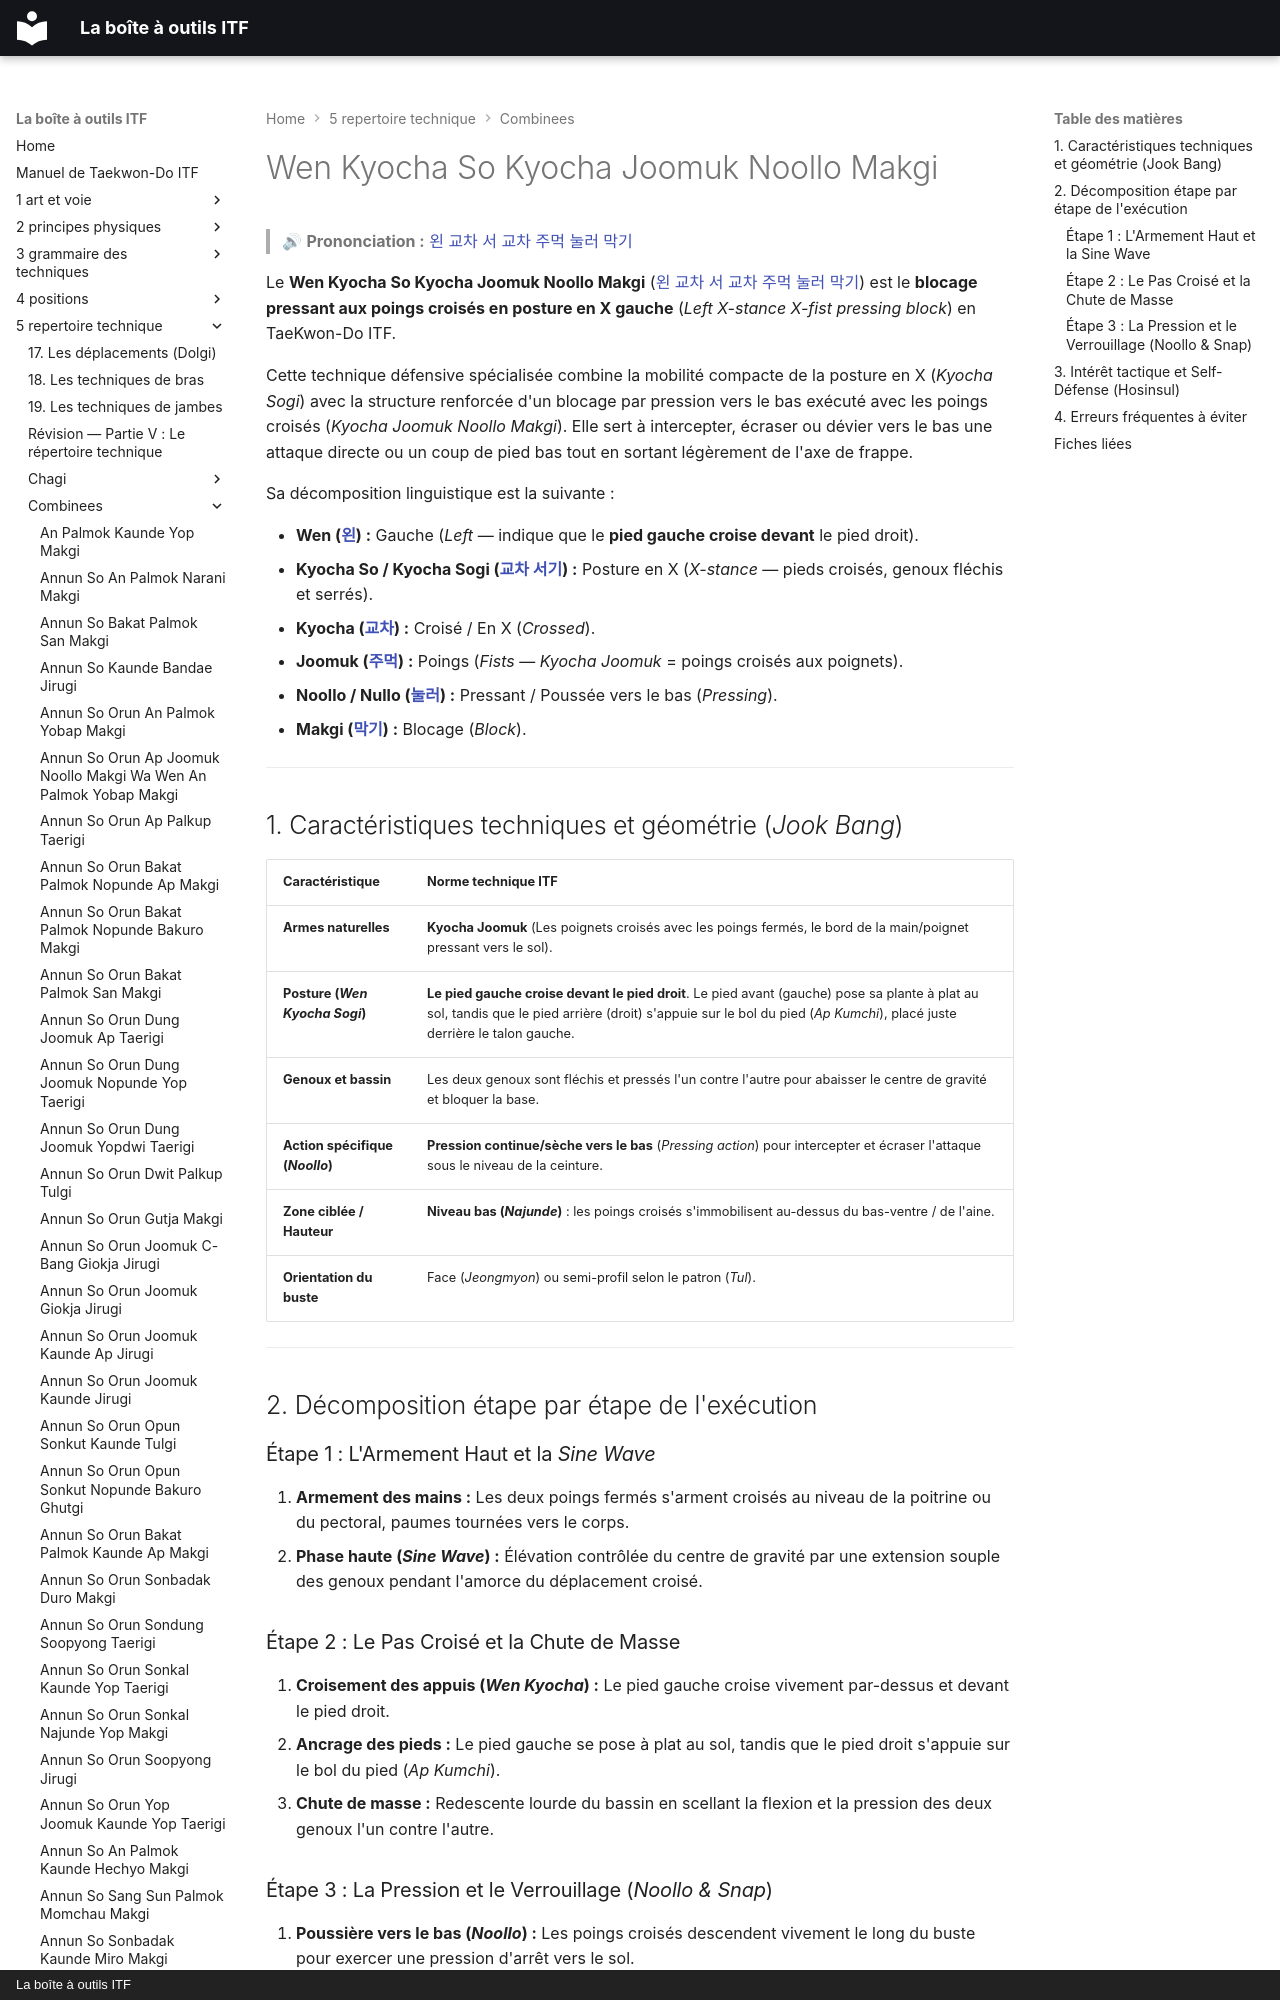

repository: yvmori1/La-boite-outils-ITF · page: 5-repertoire-technique/combinees/Wen-Kyocha-So-Kyocha-Joomuk-Noollo-Makgi/index.html · generator: mkdocs · copyright: La boîte à outils ITF

# Wen Kyocha So Kyocha Joomuk Noollo Makgi

> 🔊 **Prononciation :** [왼 교차 서 교차 주먹 눌러 막기](../../audio/Techniques/Wen-Kyocha-So-Kyocha-Joomuk-Noollo-Makgi.m4a)

Le **Wen Kyocha So Kyocha Joomuk Noollo Makgi** ([왼 교차 서 교차 주먹 눌러 막기](../../audio/Techniques/Wen-Kyocha-So-Kyocha-Joomuk-Noollo-Makgi.m4a)) est le **blocage pressant aux poings croisés en posture en X gauche** (*Left X-stance X-fist pressing block*) en TaeKwon-Do ITF.

Cette technique défensive spécialisée combine la mobilité compacte de la posture en X (*Kyocha Sogi*) avec la structure renforcée d'un blocage par pression vers le bas exécuté avec les poings croisés (*Kyocha Joomuk Noollo Makgi*). Elle sert à intercepter, écraser ou dévier vers le bas une attaque directe ou un coup de pied bas tout en sortant légèrement de l'axe de frappe.

Sa décomposition linguistique est la suivante :
